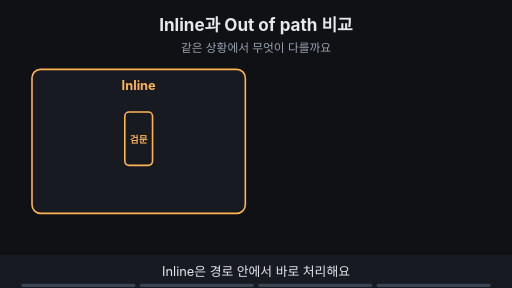
t = 0.00 s
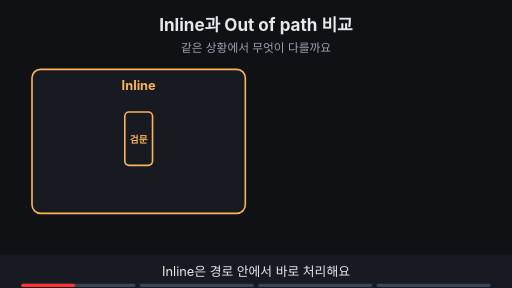
t = 1.88 s
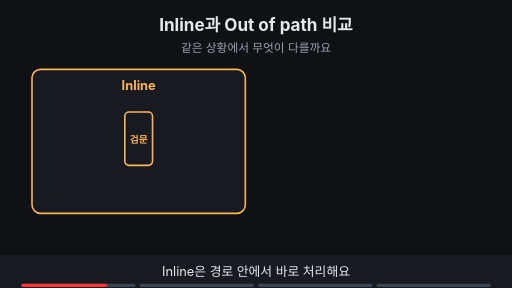
t = 3.00 s
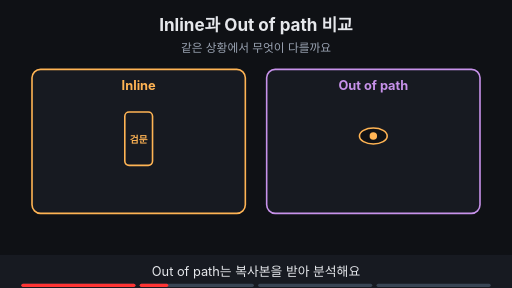
t = 5.00 s
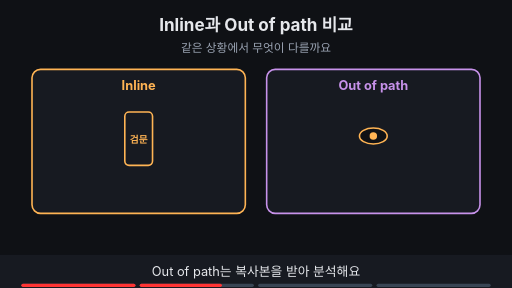
t = 6.88 s
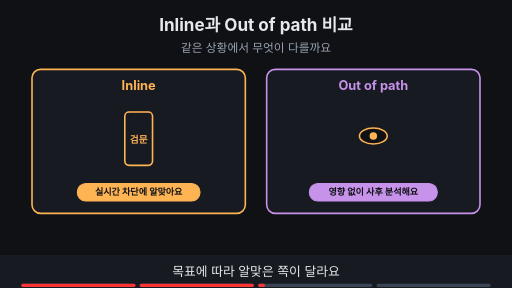
t = 8.24 s

The animated SVG that drew these frames (rendered in a browser with its animation timeline set to each time). Animation: 11 SMIL elements (animate=11); frames cover the first 8.24 s, repeats indefinitely.

<svg xmlns="http://www.w3.org/2000/svg" viewBox="0 0 960 540" width="960" height="540" font-family="-apple-system,'Apple SD Gothic Neo','Segoe UI',sans-serif">
<title>Inline과 Out of path 비교</title>
<rect width="960" height="540" fill="#0f1115"/>
<text x="480" y="58" text-anchor="middle" font-size="32" font-weight="700" fill="#e6e8ec">Inline과 Out of path 비교</text>
<text x="480" y="98" text-anchor="middle" font-size="22" fill="#9aa3b2">같은 상황에서 무엇이 다를까요</text>
<g><rect x="60" y="130" width="400" height="270" rx="16" fill="#171a21" stroke="#ffb454" stroke-width="3"/><text x="260" y="168" text-anchor="middle" font-size="24" font-weight="700" fill="#ffb454">Inline</text><rect x="234" y="210" width="52" height="100" rx="8" fill="#171a21" stroke="#ffb454" stroke-width="3"/><text x="260" y="268" text-anchor="middle" font-size="18" font-weight="700" fill="#ffb454">검문</text></g><g opacity="0"><animate attributeName="opacity" values="0;0;1;1" keyTimes="0;0.250;0.265;1" dur="16s" repeatCount="indefinite"/><rect x="500" y="130" width="400" height="270" rx="16" fill="#171a21" stroke="#c792ea" stroke-width="3"/><text x="700" y="168" text-anchor="middle" font-size="24" font-weight="700" fill="#c792ea">Out of path</text><ellipse cx="700" cy="255" rx="26" ry="15" fill="#0f1115" stroke="#ffb454" stroke-width="3"/><circle cx="700" cy="255" r="7" fill="#ffb454"/></g><g opacity="0"><animate attributeName="opacity" values="0;0;1;1" keyTimes="0;0.500;0.515;1" dur="16s" repeatCount="indefinite"/><rect x="145" y="344" width="230" height="33" rx="16" fill="#ffb454" stroke="#ffb454" stroke-width="2"/><text x="260" y="366.12" text-anchor="middle" font-size="17" font-weight="700" fill="#0f1115">실시간 차단에 알맞아요</text><rect x="580" y="344" width="240" height="33" rx="16" fill="#c792ea" stroke="#c792ea" stroke-width="2"/><text x="700" y="366.12" text-anchor="middle" font-size="17" font-weight="700" fill="#0f1115">영향 없이 사후 분석해요</text></g><g opacity="0"><animate attributeName="opacity" values="0;0;1;1" keyTimes="0;0.750;0.765;1" dur="16s" repeatCount="indefinite"/><rect x="230" y="421" width="500" height="34" rx="17" fill="#0f1115" stroke="#7ee7c7" stroke-width="2"/><text x="480" y="444.48" text-anchor="middle" font-size="18" font-weight="700" fill="#7ee7c7">정답은 없고 목적·누락·개인정보를 함께 따져요</text></g>
<rect x="0" y="478" width="960" height="62" fill="#171a21"/>
<g opacity="1"><animate attributeName="opacity" values="1;1;0;0" keyTimes="0;0.235;0.250;1" dur="16s" repeatCount="indefinite"/><text x="480" y="518" text-anchor="middle" font-size="24" fill="#e6e8ec">Inline은 경로 안에서 바로 처리해요</text></g>
<g opacity="0"><animate attributeName="opacity" values="0;0;1;1;0;0" keyTimes="0;0.250;0.265;0.485;0.500;1" dur="16s" repeatCount="indefinite"/><text x="480" y="518" text-anchor="middle" font-size="24" fill="#e6e8ec">Out of path는 복사본을 받아 분석해요</text></g>
<g opacity="0"><animate attributeName="opacity" values="0;0;1;1;0;0" keyTimes="0;0.500;0.515;0.735;0.750;1" dur="16s" repeatCount="indefinite"/><text x="480" y="518" text-anchor="middle" font-size="24" fill="#e6e8ec">목표에 따라 알맞은 쪽이 달라요</text></g>
<g opacity="0"><animate attributeName="opacity" values="0;0;1;1" keyTimes="0;0.750;0.765;1" dur="16s" repeatCount="indefinite"/><text x="480" y="518" text-anchor="middle" font-size="24" fill="#e6e8ec">하나가 늘 더 좋다고 단정하지 않아요</text></g>

<g aria-label="재생 진행 막대" data-stage-count="4"><g class="progress-segment" data-stage="1"><rect x="40" y="532" width="214" height="6" rx="3" fill="#394554"/><rect x="40" y="532" width="0" height="6" rx="3" fill="#ff3434"><animate attributeName="width" values="0;214;214" keyTimes="0;0.250000;1" dur="16s" repeatCount="indefinite"/></rect></g><g class="progress-segment" data-stage="2"><rect x="262" y="532" width="214" height="6" rx="3" fill="#394554"/><rect x="262" y="532" width="0" height="6" rx="3" fill="#ff3434"><animate attributeName="width" values="0;0;214;214" keyTimes="0;0.250000;0.500000;1" dur="16s" repeatCount="indefinite"/></rect></g><g class="progress-segment" data-stage="3"><rect x="484" y="532" width="214" height="6" rx="3" fill="#394554"/><rect x="484" y="532" width="0" height="6" rx="3" fill="#ff3434"><animate attributeName="width" values="0;0;214;214" keyTimes="0;0.500000;0.750000;1" dur="16s" repeatCount="indefinite"/></rect></g><g class="progress-segment" data-stage="4"><rect x="706" y="532" width="214" height="6" rx="3" fill="#394554"/><rect x="706" y="532" width="0" height="6" rx="3" fill="#ff3434"><animate attributeName="width" values="0;0;214" keyTimes="0;0.750000;1" dur="16s" repeatCount="indefinite"/></rect></g></g></svg>
